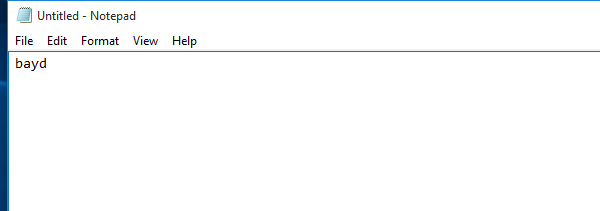
Workflow: largest

Step 1 [then]: Open Application 'notepad.exe Untitled' on the element in window 'Untitled - Notepad' (notepad.exe)

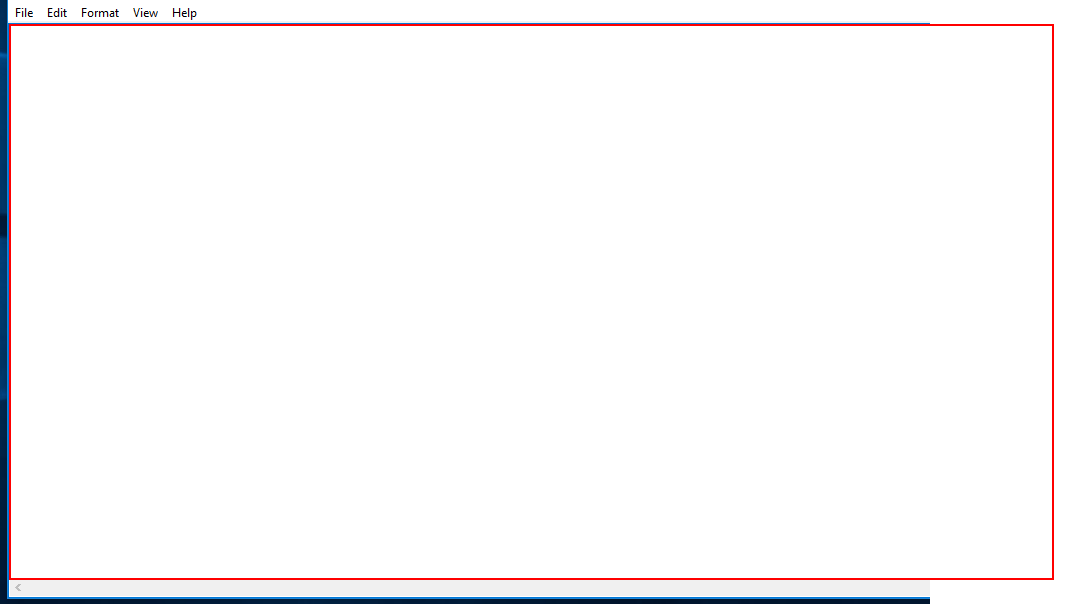
Step 2 [then]: type "["largest number is "+a.ToString]" into the editable text

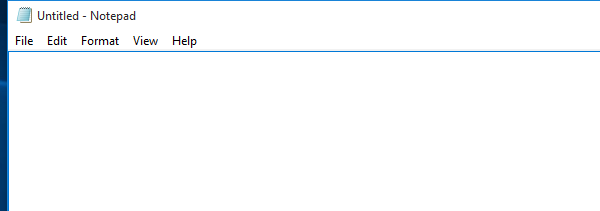
Step 3 [else]: Open Application 'notepad.exe Untitled' on the element in window 'Untitled - Notepad' (notepad.exe)

Step 4 [else]: type "["the largest number is  "+c.ToString]" into the editable text (same screen as step 2)

Step 5 [then]: Open Application 'notepad.exe Untitled' on the element in window 'Untitled - Notepad' (notepad.exe) (same screen as step 3)

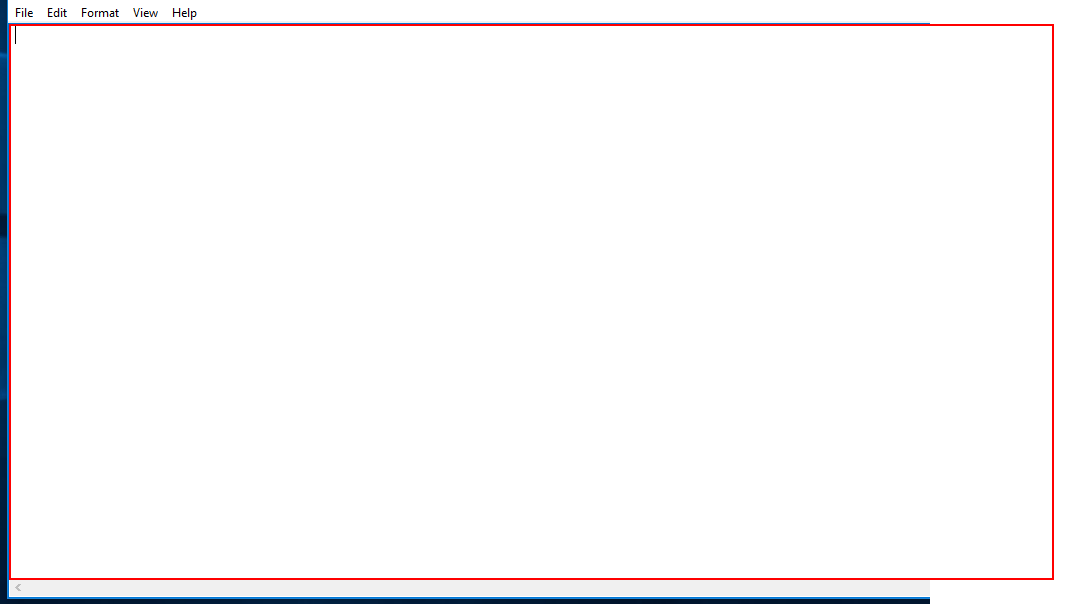
Step 6 [then]: type "["the largest number is  "+b.ToString]" into the editable text

Step 7 [else]: Open Application 'notepad.exe Untitled' on the element in window 'Untitled - Notepad' (notepad.exe) (same screen as step 3)

Step 8 [else]: type "["the largest number is  "+c.ToString]" into the editable text (same screen as step 2)